Image classification data set "data" (CarLoOSX/GesturePredictor on GitHub). Class labels (5): bottom, circle, left, right, top.

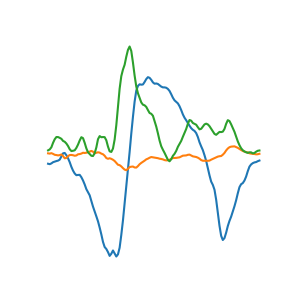
Label: left

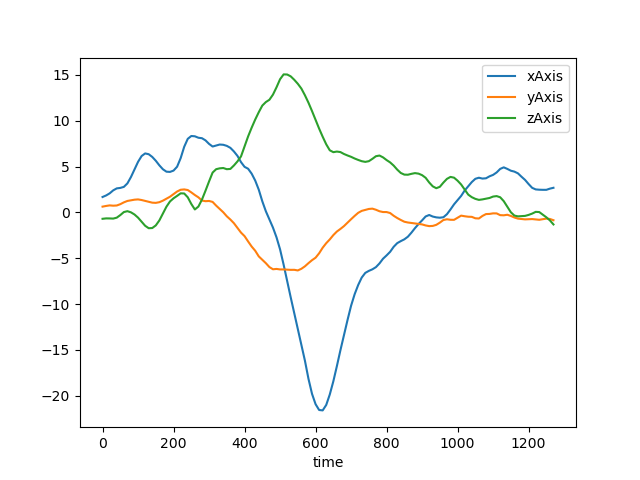
Label: right

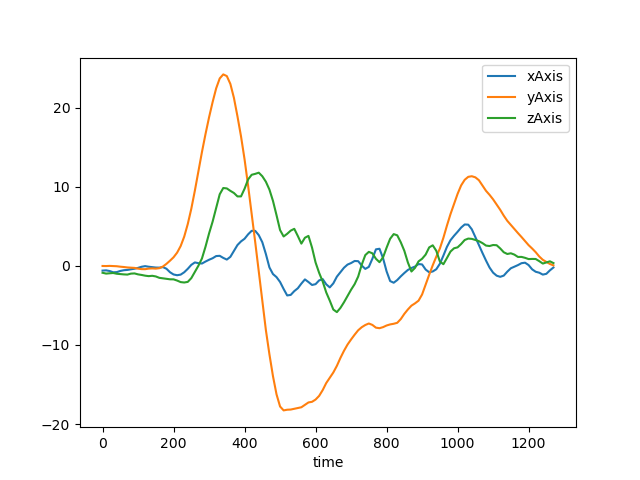
Label: top

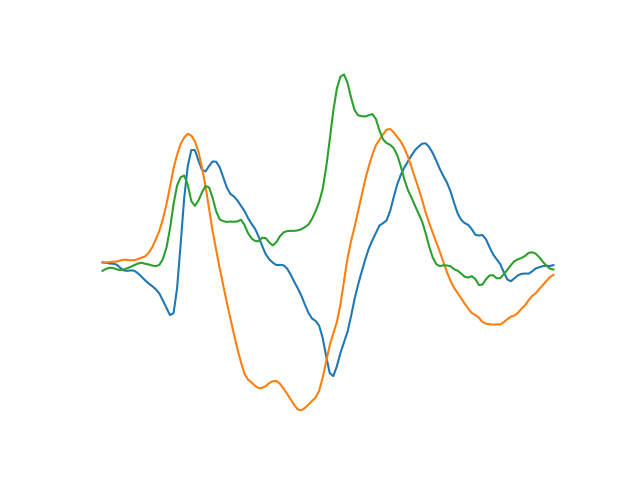
Label: circle

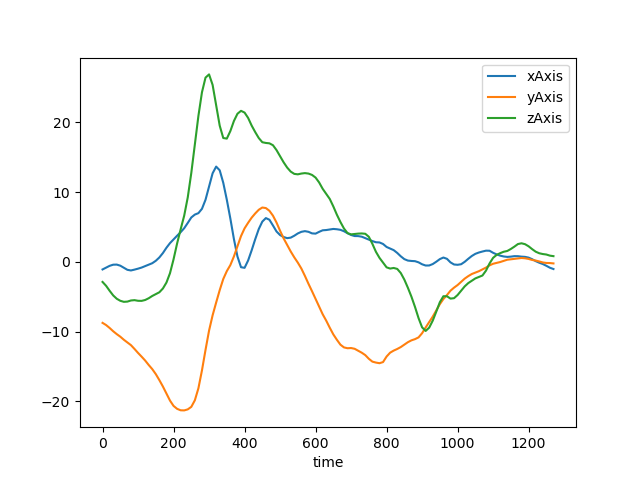
Label: bottom

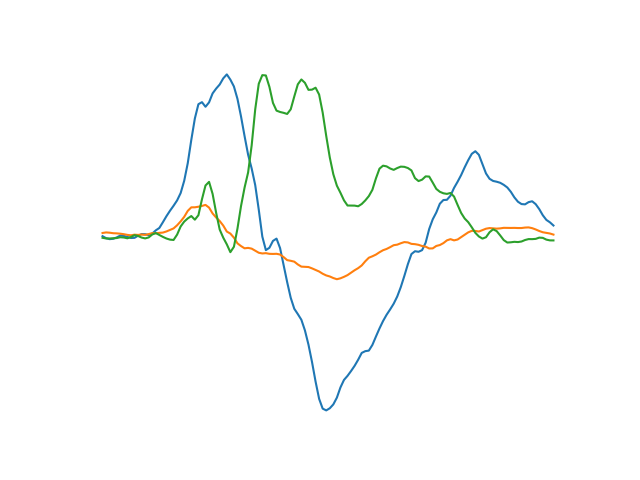
Label: right
